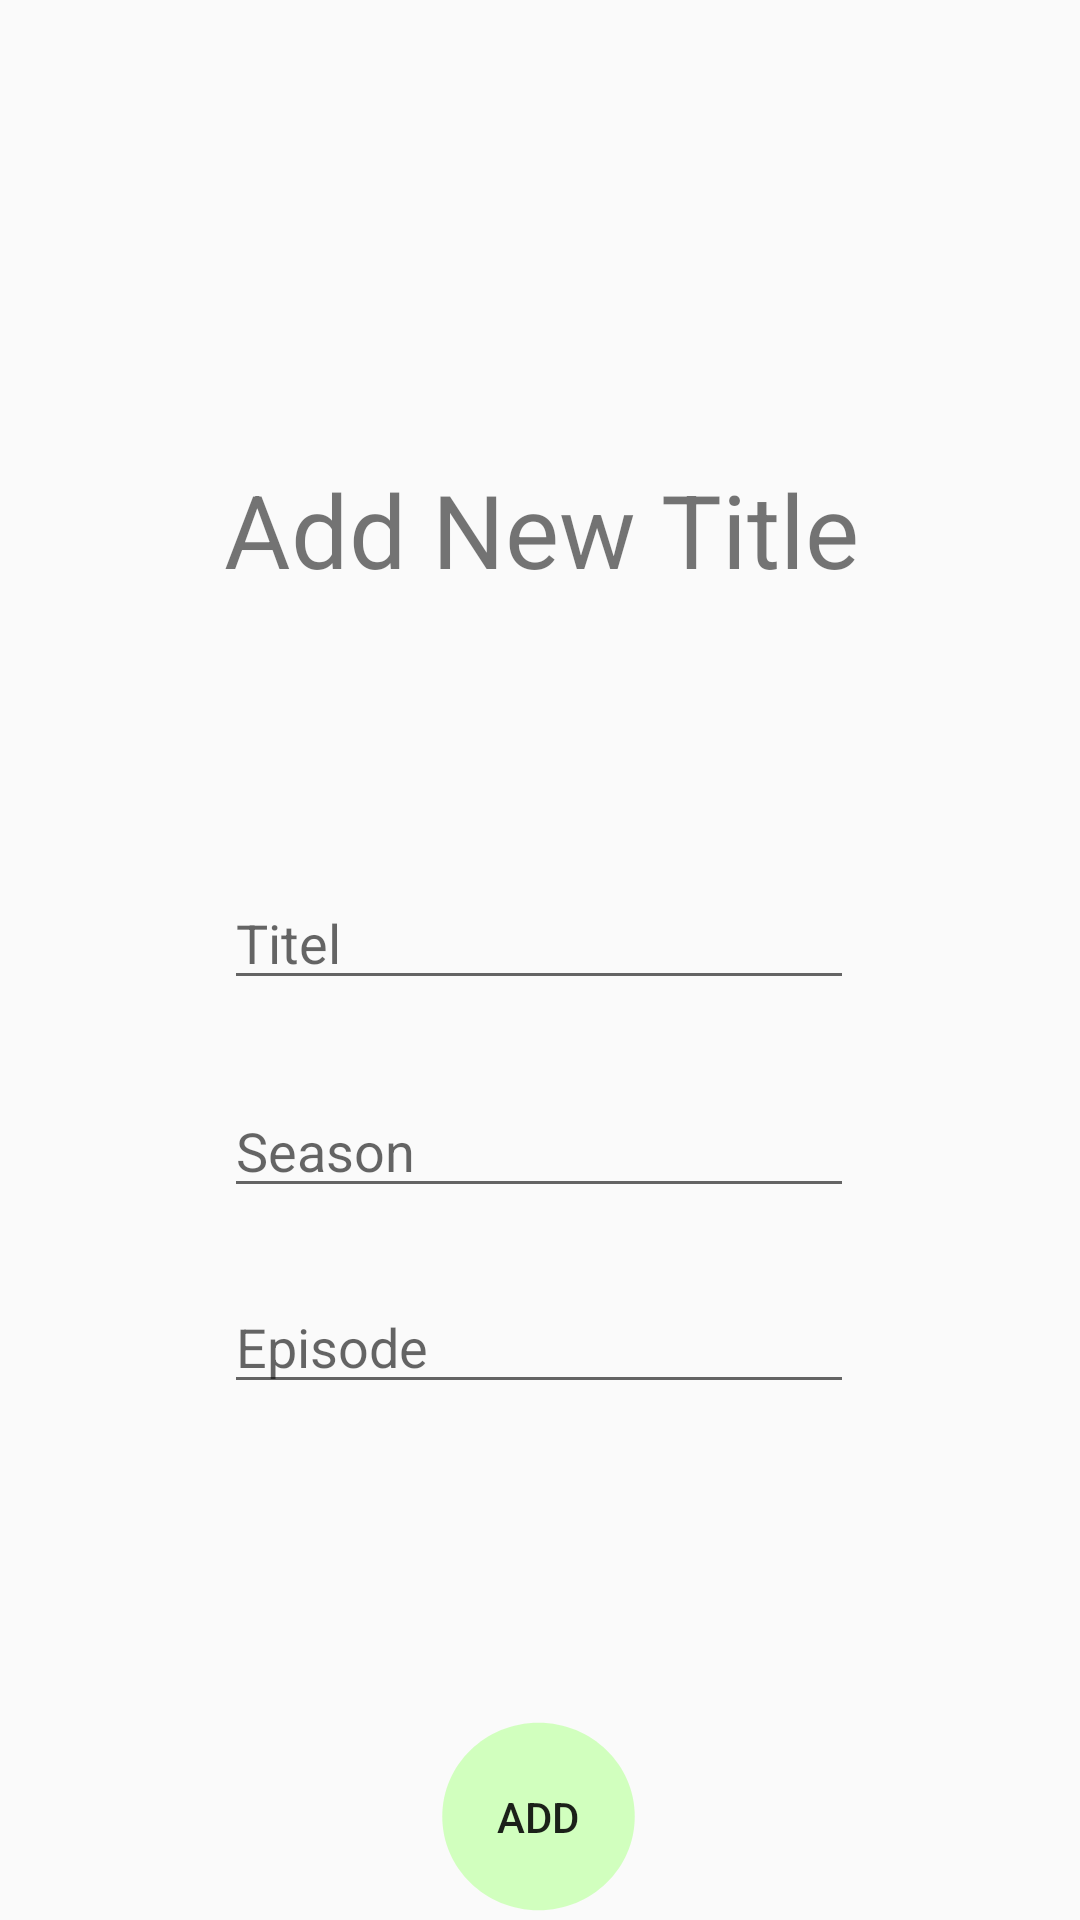

This screen was rendered from an Android layout file. Write that file and the resources it references.
<!-- AndroidManifest.xml: application theme Theme.AppCompat.DayNight.NoActionBar -->
<!-- res/layout/activity_add_menu.xml -->
<?xml version="1.0" encoding="utf-8"?>
<androidx.constraintlayout.widget.ConstraintLayout xmlns:android="http://schemas.android.com/apk/res/android"
    xmlns:app="http://schemas.android.com/apk/res-auto"
    xmlns:tools="http://schemas.android.com/tools"
    android:layout_width="match_parent"
    android:layout_height="match_parent"
    tools:context=".AddMenu">

    <EditText
        android:id="@+id/add_titleText"

        android:layout_width="wrap_content"
        android:layout_height="wrap_content"
        android:layout_marginTop="292dp"
        android:ems="10"
        android:hint="Titel"
        android:inputType="textCapWords"
        app:layout_constraintEnd_toEndOf="parent"
        app:layout_constraintHorizontal_bias="0.497"
        app:layout_constraintStart_toStartOf="parent"
        app:layout_constraintTop_toTopOf="parent" />

    <EditText
        android:id="@+id/add_seasonText"
        android:layout_width="wrap_content"
        android:layout_height="wrap_content"
        android:layout_marginTop="28dp"
        android:ems="10"
        android:hint="Season"
        app:layout_constraintEnd_toEndOf="parent"
        app:layout_constraintHorizontal_bias="0.497"
        app:layout_constraintStart_toStartOf="parent"
        app:layout_constraintTop_toBottomOf="@+id/add_titleText" />

    <EditText
        android:id="@+id/add_epText"
        android:layout_width="wrap_content"
        android:layout_height="wrap_content"
        android:layout_marginTop="24dp"
        android:ems="10"
        android:hint="Episode"
        app:layout_constraintEnd_toEndOf="parent"
        app:layout_constraintHorizontal_bias="0.497"
        app:layout_constraintStart_toStartOf="parent"
        app:layout_constraintTop_toBottomOf="@+id/add_seasonText" />

    <Button
        android:id="@+id/finish"
        android:layout_width="77dp"
        android:layout_height="75dp"
        android:layout_marginTop="100dp"
        android:background="@drawable/green_circle"
        android:onClick="AddMenu"
        android:text="Add"
        app:layout_constraintEnd_toEndOf="parent"
        app:layout_constraintHorizontal_bias="0.498"
        app:layout_constraintStart_toStartOf="parent"
        app:layout_constraintTop_toBottomOf="@+id/add_epText" />

    <TextView
        android:id="@+id/textView"
        android:layout_width="409dp"
        android:layout_height="129dp"
        android:layout_marginTop="112dp"
        android:foregroundGravity="center_vertical"
        android:gravity="center_horizontal|center_vertical"
        android:text="Add New Title"
        android:textSize="34sp"
        app:layout_constraintEnd_toEndOf="parent"
        app:layout_constraintStart_toStartOf="parent"
        app:layout_constraintTop_toTopOf="parent" />
</androidx.constraintlayout.widget.ConstraintLayout>
<!-- resources referenced by this layout -->
<resources>
  <!-- drawable green_circle (drawable) -->
  <vector android:height="24dp" android:tint="#D1FFBE"
      android:viewportHeight="24" android:viewportWidth="24"
      android:width="24dp" xmlns:android="http://schemas.android.com/apk/res/android">
      <path android:fillColor="@android:color/white" android:pathData="M12,2C6.47,2 2,6.47 2,12s4.47,10 10,10 10,-4.47 10,-10S17.53,2 12,2z"/>
  </vector>
</resources>
